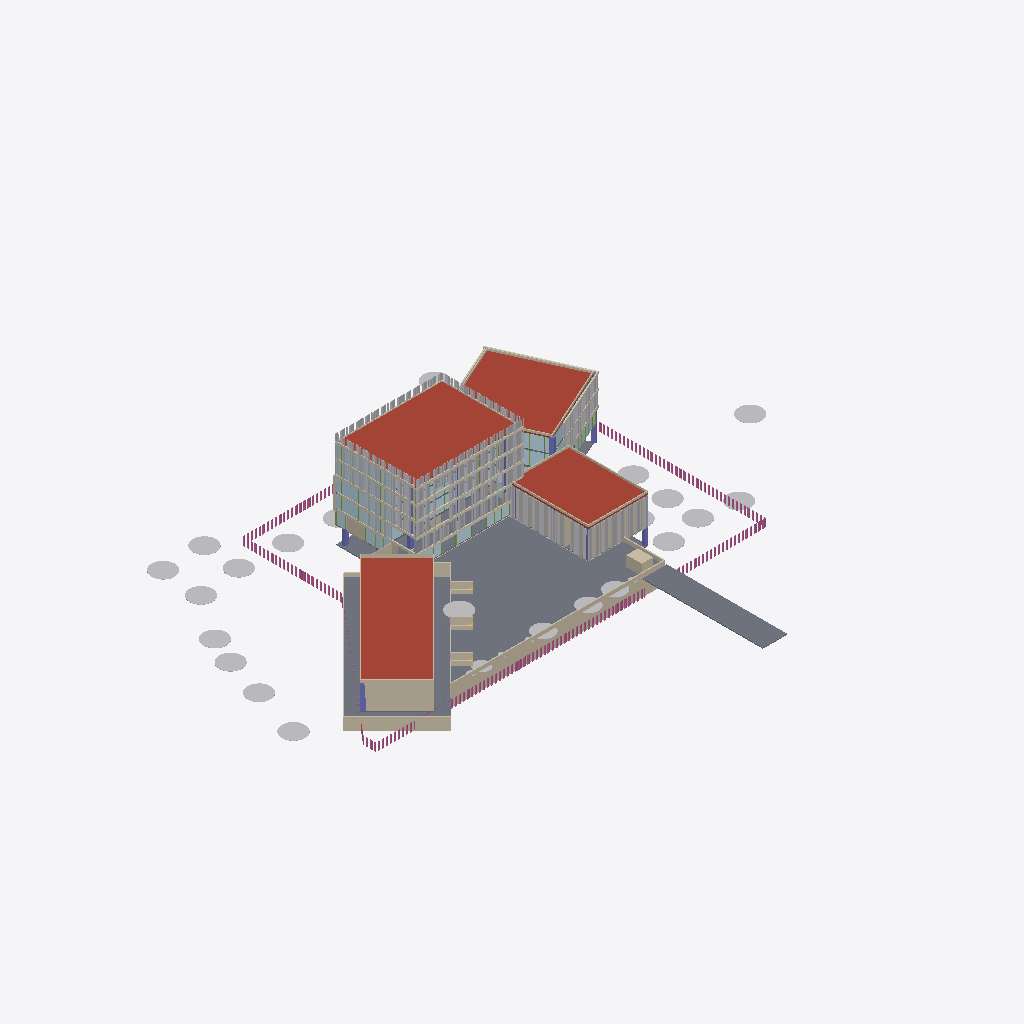
Isometric view of an IFC building model (IFC-SPF (STEP), schema IFC4, length unit metre), seen from the south-west, elements coloured by IFC class (only those large enough to see are counted): 119 other elements (light grey), 27 walls (beige), 24 plates (pale blue), 18 coverings (cream), 12 slabs (grey), 10 columns (violet), 4 roofs (red-brown), 2 railings (pink).
Extent 138.3 m × 111.0 m × 25.5 m (x, y, z). Storeys (7): Semisótano at -4.10 m; Nivel 1 at 0.40 m; Nivel 2 at 4.00 m; Nivel 3 at 7.80 m; Nivel 4 at 11.60 m; Nivel 5 at 15.40 m; Cubierta at 19.20 m. Elements (3101): 2025 IfcShadingDevice, 631 IfcMember, 232 IfcPlate, 97 IfcWall, 31 IfcColumn, 31 IfcGeographicElement, 29 IfcCovering, 20 IfcSlab, 3 IfcStairFlight, 2 IfcRailing.

HEADER;
FILE_DESCRIPTION(('ViewDefinition[DesignTransferView]'),'2;1');
FILE_NAME('/dev/null','2026-10-26T20:23:43-05:00',(''),(''),'IfcOpenShell 0.9.0.post1','IfcOpenShell 0.9.0.post1','Nobody');
FILE_SCHEMA(('IFC4'));
ENDSEC;
DATA;
#1=IFCPROJECT('235GW0aX539RxuquJxhZ4A',$,'CIP Guajira',$,$,$,$,(#11),#6);
#15=IFCSITE('2XPjp_wPD2qAJqlNOgBMwL',$,'Lote CIP - SENA Centro Industrial y de Energías Alternativas',$,$,#26,$,$,$,$,$,$,$,$);
#27=IFCBUILDING('3KQnyge2T5vPzzfwJ25qTx',$,'Centro de Innovación y Productividad',$,$,#38,$,$,$,$,$,$);
#39=IFCBUILDINGSTOREY('2mzunBlYP6rec4iQlguHg0',$,'Semisótano',$,$,#50,$,$,$,-4.1);
#51=IFCBUILDINGSTOREY('3DTkfDF0PC3ve0t_7LedhY',$,'Nivel 1',$,$,#61,$,$,$,0.4);
#62=IFCBUILDINGSTOREY('2$Wm_LJP118uHbljgXPvxr',$,'Nivel 2',$,$,#72,$,$,$,4.0);
#73=IFCBUILDINGSTOREY('0TEvi7bLr7FR5t9vtV_CjW',$,'Nivel 3',$,$,#83,$,$,$,7.8);
#84=IFCBUILDINGSTOREY('27dRJOuWT1qwhmz57C7pKx',$,'Nivel 4',$,$,#94,$,$,$,11.6);
#95=IFCBUILDINGSTOREY('20PpFVXaD6Vgo$dTck0Tsr',$,'Nivel 5',$,$,#105,$,$,$,15.4);
#106=IFCBUILDINGSTOREY('0uV_h5A2HCxxQKjmkQGKS8',$,'Cubierta',$,$,#116,$,$,$,19.2);
#93687=IFCSLAB('07H44uIoTEXw1qHULclO2z',$,'Plaza en gramoquín',$,'Plaza en gramoquín',#93706,#93693,$,.USERDEFINED.);
#18772=IFCSLAB('14nLO3ETX5MOVVd416H$eS',$,'Cubierta',$,$,#18783,#18778,$,.ROOF.);
#18575=IFCSLAB('2eIRAetN578xRfSbWnpt72',$,'Cubierta',$,$,#18587,#18581,$,.ROOF.);
#18712=IFCSLAB('1_rDCAEXj3NPt$IZlhEY$L',$,'Cubierta',$,$,#18723,#18718,$,.ROOF.);
#18832=IFCSLAB('08oh5Of3b2gf8m$2uFcIgT',$,'Cubierta',$,$,#18843,#18838,$,.ROOF.);
#93733=IFCSLAB('2Txcty6gP9XvTMLjJhqN2W',$,'Patio de laboratorios',$,'Patio de laboratorios',#93744,#93739,$,.USERDEFINED.);
#93823=IFCWALL('1QpUHrSoTFx9uS3Vjl$wd_',$,'Muro de contención',$,'RETAININGWALL',#93834,#93829,$,.USERDEFINED.);
#108673=IFCSLAB('2nz1T6JDT0gOqL0qRpZ4JZ',$,'Vía de acceso',$,'Vía de acceso',#108684,#108679,$,.USERDEFINED.);
#108643=IFCRAILING('2uhQmOL3L6SO03szrLV2B8',$,'Cerramiento',$,$,#108654,#108649,$,.USERDEFINED.);
#101812=IFCRAILING('2n7DEP8CD2nwttbpUT4bnS',$,'Cerramiento',$,$,#101823,#101818,$,.USERDEFINED.);
#92759=IFCWALL('0p_WBjYsLCdA46ftufGeFa',$,'Franja maciza fachada laboratorios',$,$,#92770,#92765,$,.PARAPET.);
#94183=IFCWALL('0MsPHbxLnE7wEGY8ibvK$7',$,'Muro de contención',$,'RETAININGWALL',#94194,#94189,$,.USERDEFINED.);
#18421=IFCSLAB('0aBeVUwvz0F8J7EP9wdmH1',$,'Placa de piso N1',$,$,#18432,#18427,$,.FLOOR.);
#149=IFCWALL('0skxOPpwT3Jf0HT4xtc5Yd',$,'Muro N1',$,$,#169,#155,$,.STANDARD.);
#92837=IFCWALL('0EGe6pWPL7rAgmgtTDNRB0',$,'Antepecho cubierta',$,$,#92848,#92843,$,.PARAPET.);
#92802=IFCWALL('3ZP835JFT9Vw6tkSQyF9GE',$,'Antepecho cubierta',$,$,#92813,#92808,$,.PARAPET.);
#1758=IFCWALL('2YKtASzW98KPssN939YjyV',$,'Muro N1',$,$,#1769,#1764,$,.STANDARD.);
#83994=IFCPLATE('1qARHZR9T09xv0uVkssmEB',$,'Vidrio Nivel 3',$,$,#84005,#84000,$,.CURTAIN_PANEL.);
#82074=IFCPLATE('2bobDb95vBdw94apyyuWQB',$,'Vidrio Nivel 2',$,$,#82085,#82080,$,.CURTAIN_PANEL.);
#108703=IFCWALL('2IW_X9z$99$u38lPqBcUP0',$,'Garita',$,$,#108714,#108709,$,.SOLIDWALL.);
#108933=IFCGEOGRAPHICELEMENT('1K9K4otVH6XhG3hlgD6iyl',$,'Árbol existente (conservado)',$,'VEGETACION',#108944,#108939,$,.USERDEFINED.);
#109303=IFCGEOGRAPHICELEMENT('1zURJBNVr5ERpnQTTmk9zA',$,'Árbol existente (conservado)',$,'VEGETACION',#109314,#109309,$,.USERDEFINED.);
#108859=IFCGEOGRAPHICELEMENT('0pZiOY4992te_pIdhKU_n1',$,'Árbol existente (conservado)',$,'VEGETACION',#108870,#108865,$,.USERDEFINED.);
#109155=IFCGEOGRAPHICELEMENT('3wCgLirarElvhcGjMcx5qR',$,'Árbol existente (conservado)',$,'VEGETACION',#109166,#109161,$,.USERDEFINED.);
#110339=IFCGEOGRAPHICELEMENT('3XnNifOEHBdOXruhr_wKXi',$,'Árbol existente (conservado)',$,'VEGETACION',#110350,#110345,$,.USERDEFINED.);
#110117=IFCGEOGRAPHICELEMENT('0NxNRfuO973ATiKrKrDaTi',$,'Árbol existente (conservado)',$,'VEGETACION',#110128,#110123,$,.USERDEFINED.);
#109007=IFCGEOGRAPHICELEMENT('0TCaxuKCv6U9QM3Y3Q0wzD',$,'Árbol existente (conservado)',$,'VEGETACION',#109018,#109013,$,.USERDEFINED.);
#109229=IFCGEOGRAPHICELEMENT('3Bmm_Ftn1E5BD25pG7xnw9',$,'Árbol existente (conservado)',$,'VEGETACION',#109240,#109235,$,.USERDEFINED.);
#108777=IFCGEOGRAPHICELEMENT('2TR$YkUvz1IgXpYZSnFAPY',$,'Árbol existente (conservado)',$,'VEGETACION',#108796,#108783,$,.USERDEFINED.);
#109081=IFCGEOGRAPHICELEMENT('0nDz5R1H57OPbFIJIsjG_C',$,'Árbol existente (conservado)',$,'VEGETACION',#109092,#109087,$,.USERDEFINED.);
#110265=IFCGEOGRAPHICELEMENT('2RxdMW3GfEIuMj4QE0hbyD',$,'Árbol existente (conservado)',$,'VEGETACION',#110276,#110271,$,.USERDEFINED.);
#109377=IFCGEOGRAPHICELEMENT('1fwC7DVSL2JBkBVu9JP97T',$,'Árbol existente (conservado)',$,'VEGETACION',#109388,#109383,$,.USERDEFINED.);
#109969=IFCGEOGRAPHICELEMENT('2HPQkZ1D9FgOK4gcdAx0be',$,'Árbol existente (conservado)',$,'VEGETACION',#109980,#109975,$,.USERDEFINED.);
#93577=IFCSLAB('1cX2q8NSD2nQ0bPnmExtUq',$,'Placa semisótano parqueadero',$,$,#93589,#93583,$,.FLOOR.);
#110413=IFCGEOGRAPHICELEMENT('1RXxwHvVXFjfz6u6nNhn0R',$,'Árbol existente (conservado)',$,'VEGETACION',#110424,#110419,$,.USERDEFINED.);
#109895=IFCGEOGRAPHICELEMENT('2RM2XZJIfBcegP1feyaFL5',$,'Árbol existente (conservado)',$,'VEGETACION',#109906,#109901,$,.USERDEFINED.);
#110191=IFCGEOGRAPHICELEMENT('36QlUD4bTE4QRZAibLqiVt',$,'Árbol existente (conservado)',$,'VEGETACION',#110202,#110197,$,.USERDEFINED.);
#81474=IFCPLATE('0vVlVTzjD8feebCLajZFmU',$,'Vidrio Nivel 2',$,$,#81485,#81480,$,.CURTAIN_PANEL.);
#92034=IFCPLATE('31trR1MsPEo8OaahyMFxuI',$,'Vidrio Nivel 3',$,$,#92045,#92040,$,.CURTAIN_PANEL.);
#80056=IFCCOVERING('3afdqqnr947ATelSoueVzs',$,'Franja de losa',$,$,#80067,#80062,$,.CLADDING.);
#80026=IFCCOVERING('3Qskb4Fpb7$QhPu7t$LOAE',$,'Franja de losa',$,$,#80037,#80032,$,.CLADDING.);
#80086=IFCCOVERING('3b1FMHGbPBLeLqSVP5TFcS',$,'Franja de losa',$,$,#80097,#80092,$,.CLADDING.);
#87834=IFCPLATE('22NGX7PTLBXueP$5dNcPl0',$,'Vidrio Nivel 5',$,$,#87845,#87840,$,.CURTAIN_PANEL.);
#85914=IFCPLATE('1eClmgs9X3PwnVXxIc8xlK',$,'Vidrio Nivel 4',$,$,#85925,#85920,$,.CURTAIN_PANEL.);
#79996=IFCCOVERING('11C$JKuAnEWh2bWKE1xeXJ',$,'Franja de losa',$,$,#80007,#80002,$,.CLADDING.);
#79966=IFCCOVERING('3888CObo9DRRAQmO47xDt5',$,'Franja de losa',$,$,#79977,#79972,$,.CLADDING.);
#110561=IFCGEOGRAPHICELEMENT('0a5dTlSjH3Ue$V_pjPjuGt',$,'Palmera grande',$,'VEGETACION',#110572,#110567,$,.USERDEFINED.);
#110709=IFCGEOGRAPHICELEMENT('1Uo3HIM6r1Be8BIxNqLh8n',$,'Palmera grande',$,'VEGETACION',#110720,#110715,$,.USERDEFINED.);
#110635=IFCGEOGRAPHICELEMENT('3wY6EP8cj1fg4idLg6xekr',$,'Palmera grande',$,'VEGETACION',#110646,#110641,$,.USERDEFINED.);
#1020=IFCWALL('1fq6k90rf2Z8fRFw6r1Pwx',$,'Muro N1',$,$,#1031,#1026,$,.STANDARD.);
#80206=IFCCOVERING('02OW66CyrAaxqibP2rAkXF',$,'Franja de losa',$,$,#80217,#80212,$,.CLADDING.);
#80326=IFCCOVERING('2wXekder19U8PGAgiX5nKa',$,'Franja de losa',$,$,#80337,#80332,$,.CLADDING.);
#80236=IFCCOVERING('3bd2cxpfr16wpR3bcx6NSk',$,'Franja de losa',$,$,#80247,#80242,$,.CLADDING.);
#89754=IFCPLATE('12zw0aIST9Qf0kzJz8ajfv',$,'Vidrio Nivel 2',$,$,#89765,#89760,$,.CURTAIN_PANEL.);
#80296=IFCCOVERING('0OaajszJj7lh3pveRiAD$4',$,'Franja de losa',$,$,#80307,#80302,$,.CLADDING.);
#93973=IFCWALL('2u7bfbM69CdxbDWSbA$Uyd',$,'Muro de contención',$,'RETAININGWALL',#93984,#93979,$,.USERDEFINED.);
#80266=IFCCOVERING('17Xd5mW6r2WPk2R_E6NmVK',$,'Franja de losa',$,$,#80277,#80272,$,.CLADDING.);
#1788=IFCWALL('0H4UUASjz7DvDx$1Mi_Z2M',$,'Muro N1',$,$,#1799,#1794,$,.STANDARD.);
#83394=IFCPLATE('3Ub_SWId93vAaAbwdwIVUG',$,'Vidrio Nivel 3',$,$,#83405,#83400,$,.CURTAIN_PANEL.);
#93793=IFCWALL('2hpeMm09r0c9HPtWn4P0Mt',$,'Muro de contención',$,'RETAININGWALL',#93804,#93799,$,.USERDEFINED.);
#93313=IFCWALL('1trn5_2bbBawn6DzJ3l_09',$,'Muro de contención',$,'RETAININGWALL',#93324,#93319,$,.USERDEFINED.);
#880=IFCWALL('1zI5dEbqz4lBVZ1XByNRwK',$,'Muro N1',$,$,#891,#886,$,.STANDARD.);
#79786=IFCCOVERING('1Ij6RVbFX1teT9Almqt2sR',$,'Franja de losa',$,$,#79797,#79792,$,.CLADDING.);
#109451=IFCGEOGRAPHICELEMENT('0lhtCsII9B49W$0c18ZqNi',$,'Árbol existente (conservado)',$,'VEGETACION',#109462,#109457,$,.USERDEFINED.);
#80176=IFCCOVERING('1UZORQsrD1D8MQ5rBiSFdw',$,'Franja de losa',$,$,#80187,#80182,$,.CLADDING.);
#93079=IFCWALL('33A00eQOLEyuA5lMIgvK2n',$,'Muro de contención',$,'RETAININGWALL',#93090,#93085,$,.USERDEFINED.);
#109525=IFCGEOGRAPHICELEMENT('1oQ2DeJTX2wRWpucXRu$yI',$,'Árbol existente (conservado)',$,'VEGETACION',#109536,#109531,$,.USERDEFINED.);
#93547=IFCWALL('1VuB2gySrECvKWGqYGNJou',$,'Muro de contención',$,'RETAININGWALL',#93558,#93553,$,.USERDEFINED.);
#17539=IFCCOLUMN('0HKKPRXX59BeTVpy0a8KGz',$,'Columna',$,$,#17550,#17545,$,.COLUMN.);
#94063=IFCWALL('3PUypmGI9FyQ3A8U$Otpyw',$,'Muro de contención',$,'RETAININGWALL',#94074,#94069,$,.USERDEFINED.);
#17353=IFCCOLUMN('0J_IESC_rAbA8ziVyUCH$t',$,'Columna',$,$,#17364,#17359,$,.COLUMN.);
#79876=IFCCOVERING('3JJhycngLDLgNLm9Rf48mg',$,'Franja de losa',$,$,#79887,#79882,$,.CLADDING.);
#93049=IFCWALL('2VoI57GDv3SgTQuHDXPBnI',$,'Muro de contención',$,'RETAININGWALL',#93060,#93055,$,.USERDEFINED.);
#91524=IFCPLATE('3T0oDSgBz3y9comO$fIQSf',$,'Vidrio Nivel 3',$,$,#91535,#91530,$,.CURTAIN_PANEL.);
#79936=IFCCOVERING('2DJQEmCRj3O9r2HNreB0Xg',$,'Franja de losa',$,$,#79947,#79942,$,.CLADDING.);
#93612=IFCSLAB('1$NRoS3LXFAADMzjyVsHoi',$,'Placa semisótano parqueadero',$,$,#93623,#93618,$,.FLOOR.);
#110487=IFCGEOGRAPHICELEMENT('0ecJ_rk4LAdOiWy1HEPdvF',$,'Planta mediana',$,'VEGETACION',#110498,#110493,$,.USERDEFINED.);
#17814=IFCCOLUMN('3CZtUctgr4cAZVsJZm3CpF',$,'Columna',$,$,#17825,#17820,$,.COLUMN.);
#18268=IFCCOLUMN('2hOdxlxg95OBDQwSxe43Ob',$,'Columna',$,$,#18279,#18274,$,.COLUMN.);
#79756=IFCCOVERING('1nFzu3sKTAz9B7lzrOSj1I',$,'Franja de losa',$,$,#79767,#79762,$,.CLADDING.);
#93283=IFCWALL('33oWnKoEf6bQc0U4cXHDCo',$,'Muro de contención',$,'RETAININGWALL',#93294,#93289,$,.USERDEFINED.);
#93517=IFCWALL('12i$SmSdj94Q$3P8useF5C',$,'Muro de contención',$,'RETAININGWALL',#93528,#93523,$,.USERDEFINED.);
#5800=IFCPLATE('2UXr9iY1L9q9DZMEUma7DQ',$,'Vidrio N1',$,$,#5811,#5806,$,.CURTAIN_PANEL.);
#18094=IFCCOLUMN('2AKSKtFZHFvPD7Fwm15XaC',$,'Columna',$,$,#18105,#18100,$,.COLUMN.);
#17644=IFCCOLUMN('3nfbEhGCj3eBmUP3XfbrVI',$,'Columna',$,$,#17655,#17650,$,.COLUMN.);
#1604=IFCWALL('2TtiF5ffb9EuzqgjaHSTKU',$,'Muro N1',$,$,#1615,#1610,$,.STANDARD.);
#5706=IFCPLATE('3cn1wSOBH1Nv6k4TZsyLXn',$,'Vidrio N1',$,$,#5717,#5712,$,.CURTAIN_PANEL.);
#79726=IFCCOVERING('1j0KwEy_zAXwc3aZxzD$kK',$,'Franja de losa',$,$,#79737,#79732,$,.CLADDING.);
#80454=IFCCOVERING('1TWwwEBuP4cvjegSvtMZ5j',$,'Marco fachada norte',$,$,#80465,#80460,$,.CLADDING.);
#79696=IFCCOVERING('0RvSg1WfL2FQ8wDgCy1lSj',$,'Franja de losa',$,$,#79707,#79702,$,.CLADDING.);
#5586=IFCPLATE('1g7BvTZLD9_P6UTp3PZXJv',$,'Vidrio N1',$,$,#5597,#5592,$,.CURTAIN_PANEL.);
#17845=IFCCOLUMN('1Gnos7Sy58TOi4iceyMKGu',$,'Columna',$,$,#17856,#17851,$,.COLUMN.);
#94093=IFCWALL('3SGZ02nj1DHwd1RknQYyZD',$,'Muro de contención',$,'RETAININGWALL',#94104,#94099,$,.USERDEFINED.);
#5920=IFCPLATE('281oUnFILFbu638IVoyrGD',$,'Vidrio N1',$,$,#5931,#5926,$,.CURTAIN_PANEL.);
#5950=IFCPLATE('2WfF$NOe9EWxZ1DPopgfkP',$,'Vidrio N1',$,$,#5961,#5956,$,.CURTAIN_PANEL.);
#5980=IFCPLATE('0g2tktOQj7KQVhjddodvs3',$,'Vidrio N1',$,$,#5991,#5986,$,.CURTAIN_PANEL.);
#6850=IFCPLATE('0EPB31OsH0Ph19n$dpbLmz',$,'Vidrio N1',$,$,#6861,#6856,$,.CURTAIN_PANEL.);
#6820=IFCPLATE('061aEBNO11VRgxy5awKDj8',$,'Vidrio N1',$,$,#6831,#6826,$,.CURTAIN_PANEL.);
#110043=IFCGEOGRAPHICELEMENT('1emGd3vXXD7BGUHYCUzcnq',$,'Árbol existente (conservado)',$,'VEGETACION',#110054,#110049,$,.USERDEFINED.);
#18742=IFCSLAB('21TgrRkDjEMfyf0_DQ4O9f',$,'Placa de piso N1',$,$,#18753,#18748,$,.FLOOR.);
#1458=IFCWALL('2nQE2MhwvCte9XrDr6a0xd',$,'Muro N1',$,$,#1469,#1464,$,.STANDARD.);
#93642=IFCSLAB('2CXW5KtG1FrQvnWAjFGfcX',$,'Placa semisótano parqueadero',$,$,#93653,#93648,$,.FLOOR.);
#6880=IFCPLATE('2lwwBD1V18xA3cYcy_$p4O',$,'Vidrio N1',$,$,#6891,#6886,$,.CURTAIN_PANEL.);
#18451=IFCSLAB('2ZQRzKcHfCzQPRzeuRVh8B',$,'Entrepiso Nivel 2',$,$,#18463,#18457,$,.FLOOR.);
#19028=IFCSHADINGDEVICE('3pA7u35lTE$QFDTp2ObNEs',$,'Cortasol WPC 100x200 oculta',$,'LOUVER',#19039,#19034,$,.USERDEFINED.);
#20318=IFCSHADINGDEVICE('0uiGZfkqHEjODBADz4MhEu',$,'Cortasol WPC 100x200 oculta',$,'LOUVER',#20329,#20324,$,.USERDEFINED.);
#21398=IFCSHADINGDEVICE('2gMJaEcUzDgRv0Imo8bNsT',$,'Cortasol WPC 100x200 sur',$,'LOUVER',#21409,#21404,$,.USERDEFINED.);
#19268=IFCSHADINGDEVICE('0gd$DB78X8m9AIOqj0uk9N',$,'Cortasol WPC 100x200 oculta',$,'LOUVER',#19279,#19274,$,.USERDEFINED.);
#19658=IFCSHADINGDEVICE('2ldELm$Xr9yAHtpq76I9ha',$,'Cortasol WPC 100x200 oculta',$,'LOUVER',#19669,#19664,$,.USERDEFINED.);
#20858=IFCSHADINGDEVICE('0hrezajqrAGO61g6BQMn_m',$,'Cortasol WPC 100x200 sur',$,'LOUVER',#20869,#20864,$,.USERDEFINED.);
#22088=IFCSHADINGDEVICE('3nWHNdyB59$vYOscI4WaNo',$,'Cortasol WPC 100x200 sur',$,'LOUVER',#22099,#22094,$,.USERDEFINED.);
#21128=IFCSHADINGDEVICE('1E3Ku4KoTBWfFOvde2uydv',$,'Cortasol WPC 100x200 oculta',$,'LOUVER',#21139,#21134,$,.USERDEFINED.);
#17706=IFCCOLUMN('1agUbKtvjAxPOTvV66U_T2',$,'Columna',$,$,#17717,#17712,$,.COLUMN.);
#85314=IFCPLATE('37C1kQnnnBPfs0DPYlXMXO',$,'Vidrio Nivel 4',$,$,#85325,#85320,$,.CURTAIN_PANEL.);
#94003=IFCWALL('08nayVCpD4y8KCpwgud5pu',$,'Muro de contención',$,'RETAININGWALL',#94014,#94009,$,.USERDEFINED.);
#18678=IFCSLAB('2kjOxlENn2FBIyX176CGov',$,'Entrepiso Nivel 3',$,$,#18689,#18684,$,.FLOOR.);
#7932=IFCPLATE('23TPLDNIzAffF1RqfH43_i',$,'Vidrio N1',$,$,#7943,#7938,$,.CURTAIN_PANEL.);
#17508=IFCCOLUMN('3QL4AegGj0AeTRXu4cYdnr',$,'Columna',$,$,#17519,#17514,$,.COLUMN.);
#18482=IFCSLAB('1lwJTcyJHBWPqpTNq0gMIc',$,'Entrepiso Nivel 3',$,$,#18494,#18488,$,.FLOOR.);
#89244=IFCPLATE('147ZgzJ1jAVuSsDFZs$NI1',$,'Vidrio Nivel 2',$,$,#89255,#89250,$,.CURTAIN_PANEL.);
#93853=IFCWALL('2Wt19NRBX5gPxwqMxdv8QD',$,'Muro de contención',$,'RETAININGWALL',#93864,#93859,$,.USERDEFINED.);
#93913=IFCWALL('2IN5udW653_udfv2RyplFX',$,'Muro de contención',$,'RETAININGWALL',#93924,#93919,$,.USERDEFINED.);
#93883=IFCWALL('0FeMqQ1Pj20BVK$7f5fSfU',$,'Muro de contención',$,'RETAININGWALL',#93894,#93889,$,.USERDEFINED.);
#8892=IFCPLATE('0DT$7RSPrBaeaq_HOj0ERE',$,'Vidrio N1',$,$,#8903,#8898,$,.CURTAIN_PANEL.);
#18802=IFCSLAB('3VR9JTxZL4qgazEKeE0pPg',$,'Placa de piso N1',$,$,#18813,#18808,$,.FLOOR.);
#8952=IFCPLATE('0v8IAHdUn9POj6XEZ3e00L',$,'Vidrio N1',$,$,#8963,#8958,$,.CURTAIN_PANEL.);
#17768=IFCCOLUMN('0rIozt5Q9Erfc9v$I2YzpS',$,'Columna',$,$,#17779,#17774,$,.COLUMN.);
#18900=IFCSHADINGDEVICE('2MNpFz_cT5R9685iANoJWy',$,'Cortasol WPC 100x200 oculta',$,'LOUVER',#18911,#18906,$,.USERDEFINED.);
#18968=IFCSHADINGDEVICE('34ayDgiAXBMBUGeAAoVVAE',$,'Cortasol WPC 100x200 oculta',$,'LOUVER',#18979,#18974,$,.USERDEFINED.);
#19088=IFCSHADINGDEVICE('2eUreVe5T0mx0LGLSwLCAm',$,'Cortasol WPC 100x200 oculta',$,'LOUVER',#19099,#19094,$,.USERDEFINED.);
#19148=IFCSHADINGDEVICE('00x_OtZRL6DAalkrqI5KnY',$,'Cortasol WPC 100x200 oculta',$,'LOUVER',#19159,#19154,$,.USERDEFINED.);
#19118=IFCSHADINGDEVICE('1gdyb09pTAtP75Ly0Mnmol',$,'Cortasol WPC 90x90 oculta',$,'LOUVER',#19129,#19124,$,.USERDEFINED.);
#19208=IFCSHADINGDEVICE('3i0hTNKcPCNvSNJq1_tB1v',$,'Cortasol WPC 100x200 oculta',$,'LOUVER',#19219,#19214,$,.USERDEFINED.);
#19298=IFCSHADINGDEVICE('2H$cTSv6rANBuFXKEykTjd',$,'Cortasol WPC 90x90 oculta',$,'LOUVER',#19309,#19304,$,.USERDEFINED.);
#19328=IFCSHADINGDEVICE('3KiLLx0XPF8Qy1yLLG_QWb',$,'Cortasol WPC 100x200 oculta',$,'LOUVER',#19339,#19334,$,.USERDEFINED.);
#19358=IFCSHADINGDEVICE('2N2LRHp5z6LALd3t_K6$iU',$,'Cortasol WPC 90x90 oculta',$,'LOUVER',#19369,#19364,$,.USERDEFINED.);
#19388=IFCSHADINGDEVICE('3vBRfZtef7WwA4VTSKTTAp',$,'Cortasol WPC 100x200 oculta',$,'LOUVER',#19399,#19394,$,.USERDEFINED.);
#19418=IFCSHADINGDEVICE('0CRdPZ3Xv66gaGa3km4yhq',$,'Cortasol WPC 90x90 oculta',$,'LOUVER',#19429,#19424,$,.USERDEFINED.);
#19538=IFCSHADINGDEVICE('2qeDOp13fDQ8zt8dxrku_Q',$,'Cortasol WPC 100x200 oculta',$,'LOUVER',#19549,#19544,$,.USERDEFINED.);
#19598=IFCSHADINGDEVICE('13YQhOvxX7PwQe4qM_4E4m',$,'Cortasol WPC 100x200 oculta',$,'LOUVER',#19609,#19604,$,.USERDEFINED.);
#19568=IFCSHADINGDEVICE('2vfEmXZKf1oRScsrGo3d8T',$,'Cortasol WPC 90x90 oculta',$,'LOUVER',#19579,#19574,$,.USERDEFINED.);
#19628=IFCSHADINGDEVICE('3yPkGazlL9ceNbVy96gFUy',$,'Cortasol WPC 90x90 oculta',$,'LOUVER',#19639,#19634,$,.USERDEFINED.);
#19718=IFCSHADINGDEVICE('2O9IfP61T3luhRYaQf64aJ',$,'Cortasol WPC 100x200 oculta',$,'LOUVER',#19729,#19724,$,.USERDEFINED.);
#19748=IFCSHADINGDEVICE('3DAlE5T4X0MAGQ5$iapsgQ',$,'Cortasol WPC 90x90 oculta',$,'LOUVER',#19759,#19754,$,.USERDEFINED.);
#19778=IFCSHADINGDEVICE('3DI3ij9nf5yu6E5kc$FXR8',$,'Cortasol WPC 100x200 oculta',$,'LOUVER',#19789,#19784,$,.USERDEFINED.);
#19808=IFCSHADINGDEVICE('3bGj880qf3tAwj56Qf2qyw',$,'Cortasol WPC 90x90 oculta',$,'LOUVER',#19819,#19814,$,.USERDEFINED.);
#19838=IFCSHADINGDEVICE('1feZoPqND1vQaTCiN664KE',$,'Cortasol WPC 100x200 oculta',$,'LOUVER',#19849,#19844,$,.USERDEFINED.);
#19898=IFCSHADINGDEVICE('12IfuNhtjB1wJUlcvN6_QI',$,'Cortasol WPC 100x200 oculta',$,'LOUVER',#19909,#19904,$,.USERDEFINED.);
#19988=IFCSHADINGDEVICE('3vH2BN7oL5KAyG2ZcZCShx',$,'Cortasol WPC 90x90 oculta',$,'LOUVER',#19999,#19994,$,.USERDEFINED.);
#19958=IFCSHADINGDEVICE('0M7_YCvMv0KBIpFtYd8ciU',$,'Cortasol WPC 100x200 oculta',$,'LOUVER',#19969,#19964,$,.USERDEFINED.);
#20048=IFCSHADINGDEVICE('2vbuOLjkL3Mwa$ndaqFj3p',$,'Cortasol WPC 90x90 oculta',$,'LOUVER',#20059,#20054,$,.USERDEFINED.);
#20078=IFCSHADINGDEVICE('21d8xajnf3rv8FGNYDjGpC',$,'Cortasol WPC 100x200 oculta',$,'LOUVER',#20089,#20084,$,.USERDEFINED.);
#20018=IFCSHADINGDEVICE('3RSm3OqSb3TwE4MRbhsYym',$,'Cortasol WPC 100x200 oculta',$,'LOUVER',#20029,#20024,$,.USERDEFINED.);
#20168=IFCSHADINGDEVICE('1UxT3Hkmj8YxSU101tr1yk',$,'Cortasol WPC 90x90 oculta',$,'LOUVER',#20179,#20174,$,.USERDEFINED.);
#20198=IFCSHADINGDEVICE('3g4_S9Kn9DQuskJJBlukkE',$,'Cortasol WPC 100x200 oculta',$,'LOUVER',#20209,#20204,$,.USERDEFINED.);
#20228=IFCSHADINGDEVICE('01Krk7isTDG8616GUk8n4X',$,'Cortasol WPC 90x90 oculta',$,'LOUVER',#20239,#20234,$,.USERDEFINED.);
#20138=IFCSHADINGDEVICE('1$gbGCwHn8PwRGtxL_Fud$',$,'Cortasol WPC 100x200 oculta',$,'LOUVER',#20149,#20144,$,.USERDEFINED.);
#20348=IFCSHADINGDEVICE('2vFnV9UsjEcuj3X2Lyud9e',$,'Cortasol WPC 90x90 oculta',$,'LOUVER',#20359,#20354,$,.USERDEFINED.);
ENDSEC;
